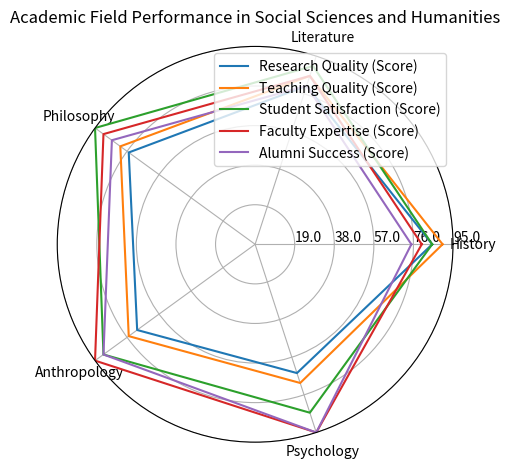

The script that saved this image: (Note: this script raises an exception after producing the figure.)
import numpy as np
import matplotlib.pyplot as plt

# Transform the given data into variables
data_labels = ['History', 'Literature', 'Philosophy', 'Anthropology', 'Psychology']
line_labels = ['Research Quality (Score)', 'Teaching Quality (Score)', 'Student Satisfaction (Score)', 'Faculty Expertise (Score)', 'Alumni Success (Score)']
data = np.array([[85, 80, 75, 70, 65],
                 [90, 85, 80, 75, 70],
                 [85, 90, 95, 90, 85],
                 [80, 85, 90, 95, 95],
                 [75, 80, 85, 90, 95]])

# Create figure and axes
fig = plt.figure()
ax = fig.add_subplot(111, polar=True)

# Set angles
angles = np.linspace(0, 2 * np.pi, len(data_labels) + 1, endpoint=True)

# Plot each row of data
for i, row in enumerate(data):
    row = np.concatenate((row, [row[0]]))
    ax.plot(angles, row, label=line_labels[i])

# Set axis labels
ax.set_thetagrids(angles[:-1] * 180 / np.pi, data_labels)

# Adjust radial limits
ax.set_ylim(0, np.max(data))
max_value = np.amax(data)
step_size = max_value / len(data)
ax.set_rgrids([step_size * i for i in range(1, len(data) + 1)], labels=[f'{step_size * i:.1f}' for i in range(1, len(data) + 1)], angle=0)

# Plot legend
handles, labels = ax.get_legend_handles_labels()
ax.legend(handles, labels, loc='upper right')

# Set title
ax.set_title('Academic Field Performance in Social Sciences and Humanities')

# Set grid
ax.grid(True)

# Auto resizing and savefig
plt.tight_layout()
plt.savefig('/cpfs01/user/yehancheng/workspace/datasets/SimChartV2/demo/radar/png/198_202312310100.png')

# Clear current image state
plt.clf()
